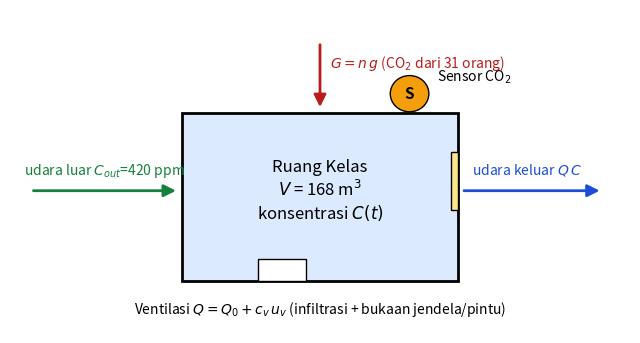

This figure's Python source: (Note: this script raises an exception after producing the figure.)
import matplotlib.pyplot as plt
from matplotlib.patches import Rectangle, FancyArrowPatch
fig, ax = plt.subplots(figsize=(8, 4.2))
ax.add_patch(Rectangle((2.5, 0.8), 4, 2.6, fc='#dbeafe', ec='black', lw=2))
ax.text(4.5, 2.2, r'Ruang Kelas' '\n' r'$V$ = 168 m$^3$' '\n' r'konsentrasi $C(t)$', ha='center', va='center', fontsize=12)
ax.add_patch(Rectangle((3.6, 0.8), 0.7, 0.35, fc='white', ec='black'))  # pintu
ax.add_patch(Rectangle((6.4, 1.9), 0.1, 0.9, fc='#fde68a', ec='black'))  # jendela
def arr(x1,y1,x2,y2,c='black'):
    ax.add_patch(FancyArrowPatch((x1,y1),(x2,y2),arrowstyle='-|>',mutation_scale=18,lw=2,color=c))
arr(4.5,4.5,4.5,3.45,'#b91c1c'); ax.text(4.65,4.1,r'$G=n\,g$ (CO$_2$ dari 31 orang)',color='#b91c1c',fontsize=10)
arr(0.3,2.2,2.45,2.2,'#15803d'); ax.text(0.2,2.45,r'udara luar $C_{out}$=420 ppm',color='#15803d',fontsize=10)
arr(6.55,2.2,8.6,2.2,'#1d4ed8'); ax.text(6.7,2.45,r'udara keluar $Q\,C$',color='#1d4ed8',fontsize=10)
ax.text(4.5,0.3,r'Ventilasi $Q = Q_0 + c_v\,u_v$ (infiltrasi + bukaan jendela/pintu)',ha='center',fontsize=10)
ax.add_patch(plt.Circle((5.8,3.7),0.28,fc='#f59e0b',ec='black')); ax.text(5.8,3.7,'S',ha='center',va='center',fontsize=11,weight='bold')
ax.text(6.2,3.9,'Sensor CO$_2$',fontsize=10)
ax.set_xlim(0,9); ax.set_ylim(0,5); ax.axis('off')
plt.savefig('../figures/gambar_00_diagram.png', dpi=170, bbox_inches='tight'); 
